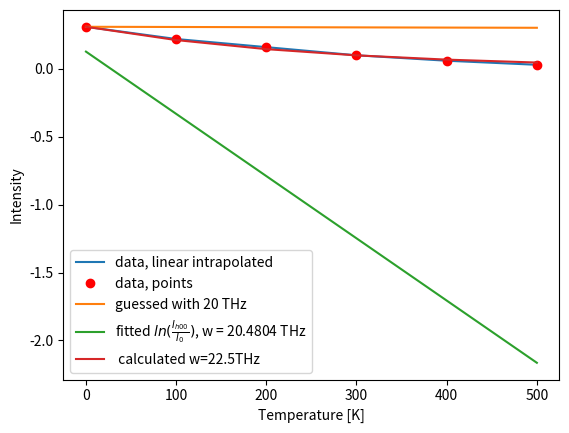

Write the Python code that produced this figure.
import numpy as np
import matplotlib.pyplot as plt

from scipy.optimize import curve_fit

# used for uebung 7 Festkoerper 1 VL


k_b = 1.38e-23
G_2 = (2*np.pi*8/(0.4e-9))**2
M = 0.068/(6e23)

plt.xlabel("Temperature [K]")
plt.ylabel("Intensity")


# exponential fit function
def fit_function(T,b):

    return 0.31*np.exp(-(k_b*G_2/(M*b**2)*T))


#linear fit function
def fit_lin(T, b, c):

    return -(k_b*G_2/(M*b**2))*T + c


# Temperature
t = np.array([0, 100, 200, 300, 400, 500])
# Intensities
I = np.array([0.31, 0.22, 0.16,0.1,0.06,0.03])
# ln of I/I_0
I_ln = [np.log(i/0.31) for i in I]

b0 = np.array([20e12])

data = [(0,0.31),
        (100,0.22),
        (200,0.16),
        (300,0.1),
        (400,0.06),
        (500,0.03)
        ]
# plot data points and linear intrapolation
plt.plot(t, I, label="data, linear intrapolated")
plt.plot(t, I, 'or', label="data, points")

# fit exponentialy
fitParams, fitCo = curve_fit(fit_function, t, I, b0)

# fit linear
linfit_Params , fitCO = curve_fit(fit_lin, t, I_ln)

# print the fitted parameters
print(fitParams)
print(linfit_Params)

# calculate first w by hand
plt.plot(t, fit_function(t, 20e13), label="guessed with 20 THz")

# plot lin fit of ln()
plt.plot(t,fit_lin(t,linfit_Params[0], linfit_Params[1]),
        label=r"fitted $ln(\frac{I_{h00}}{I_0})$,"+ " w = {:.8} THz".format(linfit_Params[0]/1e12))

# plot exo fit
plt.plot(t, fit_function(t, fitParams[0]),
        label=" calculated w={:.3}THz".format(fitParams[0]/1e12))

plt.legend(loc="best")

plt.show()
